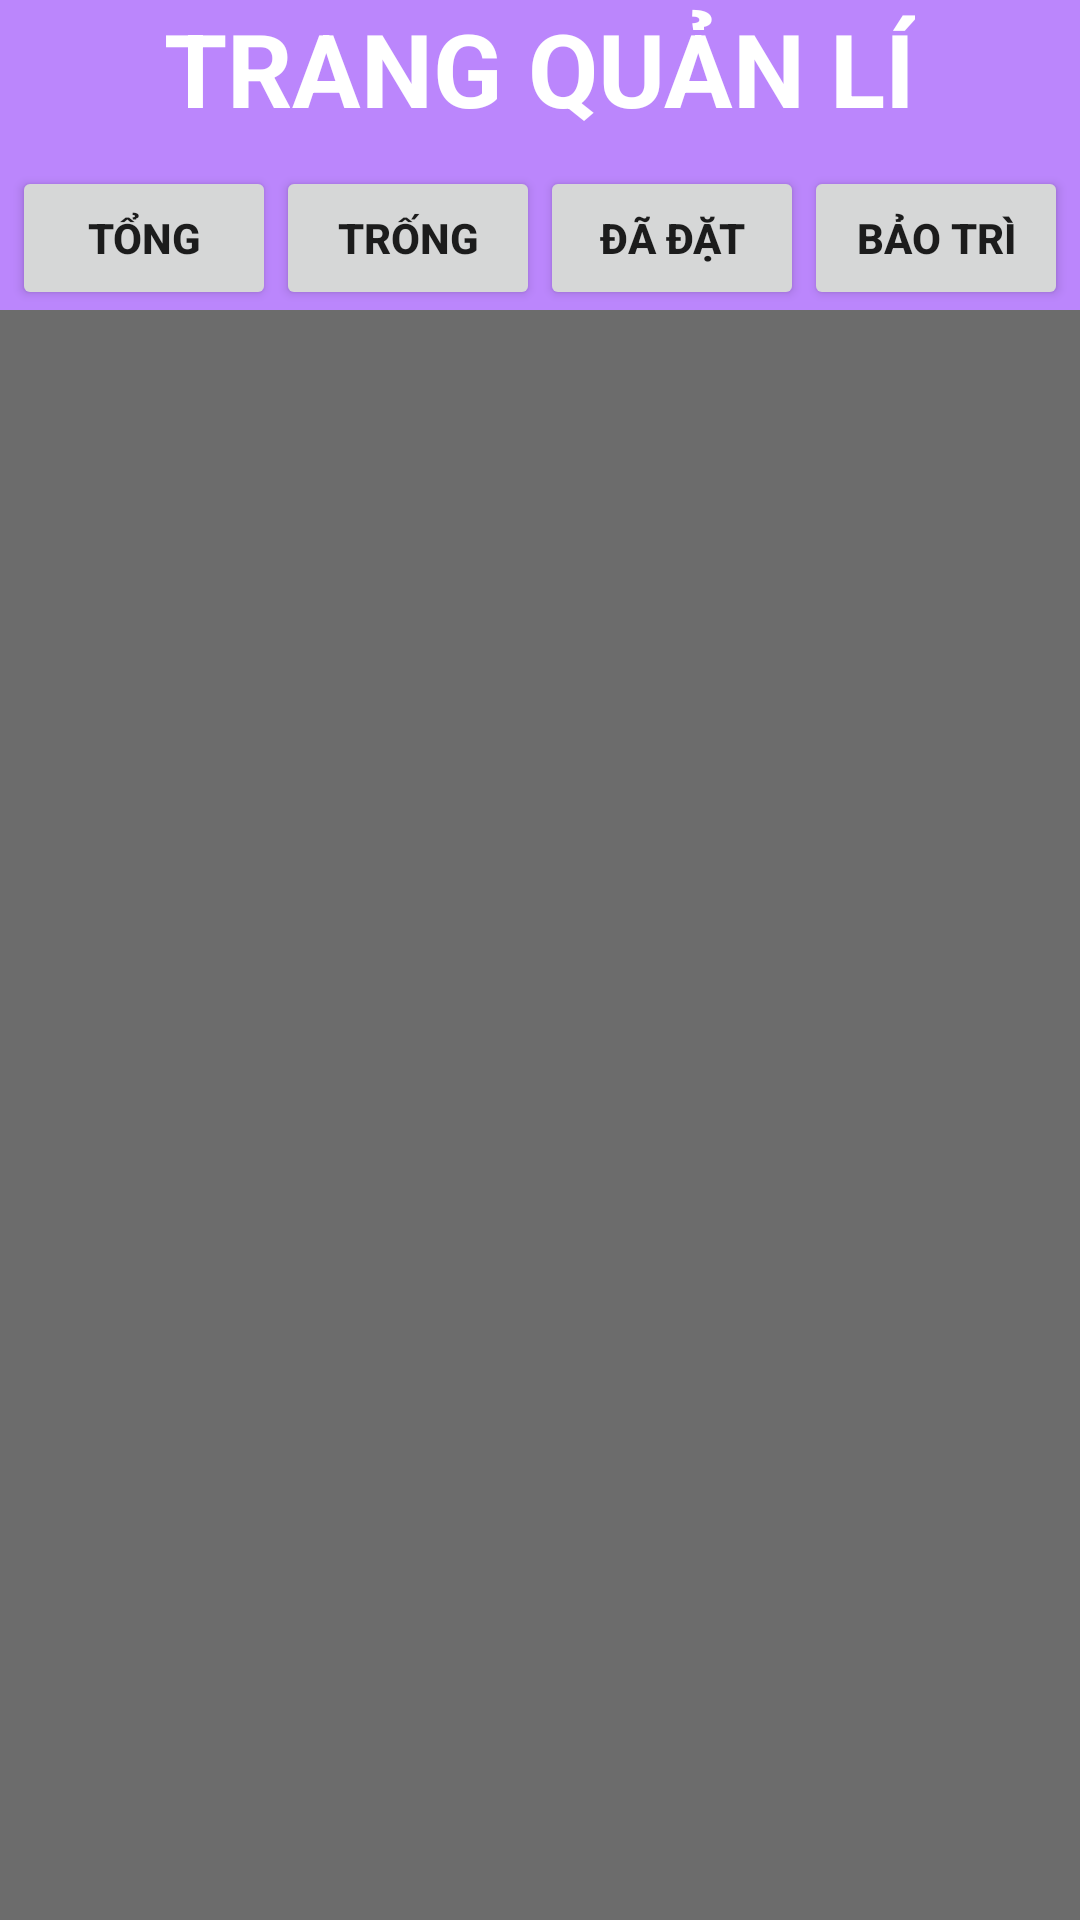

Produce the Android XML layout that renders to this screen, including the resource entries it uses.
<!-- AndroidManifest.xml: application theme Theme.AppCompat.Light.NoActionBar -->
<!-- res/layout/fm2.xml -->
<?xml version="1.0" encoding="utf-8"?>
<RelativeLayout xmlns:android="http://schemas.android.com/apk/res/android"
    xmlns:app="http://schemas.android.com/apk/res-auto"
    xmlns:tools="http://schemas.android.com/tools"
    android:layout_width="match_parent"
    android:layout_height="match_parent"
    tools:context=".HomeActivity">
    <View
        android:id="@+id/dim_view"
        android:layout_width="match_parent"
        android:layout_height="match_parent"
        android:clickable="true"
        android:background="#90000000" />
    <LinearLayout
        android:layout_width="match_parent"
        android:layout_height="match_parent"
        android:orientation="vertical">
        <LinearLayout
            android:layout_width="match_parent"
            android:orientation="vertical"
            android:gravity="center"
            android:background="@color/purple_200"
            android:layout_height="wrap_content">
            <TextView
                android:id="@+id/textGrid"
                android:text="TRANG QUẢN LÍ"
                android:textSize="34dp"
                android:textColor="@android:color/white"
                android:textStyle="bold"
                android:layout_centerInParent="true"
                android:layout_width="wrap_content"
                android:layout_height="wrap_content" />
            <LinearLayout
                android:layout_marginTop="10dp"
                android:layout_width="wrap_content"
                android:layout_height="wrap_content"
                android:orientation="horizontal">
                <Button
                    android:id="@+id/totalRoom"
                    android:layout_width="wrap_content"
                    android:layout_height="wrap_content"
                    android:text="Tổng"
                    android:textStyle="bold"/>
                <Button
                    android:id="@+id/emptyRoom"
                    android:layout_width="wrap_content"
                    android:layout_height="wrap_content"
                    android:text="Trống"
                    android:textStyle="bold"/>
                <Button
                    android:id="@+id/activeRoom"
                    android:layout_width="wrap_content"
                    android:layout_height="wrap_content"
                    android:text="Đã đặt"
                    android:textStyle="bold"/>
                <Button
                    android:id="@+id/maintainRoom"
                    android:layout_width="wrap_content"
                    android:layout_height="wrap_content"
                    android:text="Bảo trì"
                    android:textStyle="bold"/>
            </LinearLayout>
        </LinearLayout>
        <LinearLayout
            android:background="@drawable/bg"
            android:layout_width="match_parent"
            android:layout_height="match_parent">
            <ScrollView
                android:layout_width="match_parent"
                android:layout_height="match_parent">
                <LinearLayout
                    android:layout_marginTop="20dp"
                    android:orientation="vertical"
                    android:layout_gravity="center_horizontal"
                    android:layout_width="match_parent"
                    android:layout_height="match_parent">

                    <GridLayout
                        android:id="@+id/mainGrid"
                        android:columnCount="3"
                        android:layout_width="match_parent"
                        android:layout_height="match_parent"
                        android:layout_gravity="center_horizontal"
                        android:padding="15dp">

                    </GridLayout>
                </LinearLayout>
            </ScrollView>
        </LinearLayout>
    </LinearLayout>
</RelativeLayout>
<!-- resources referenced by this layout -->
<resources>

  <!-- not gathered from this repository: default colours our renderer supplied (Android Studio template values) -->
  <color name="purple_200">#FFBB86FC</color>
</resources>
